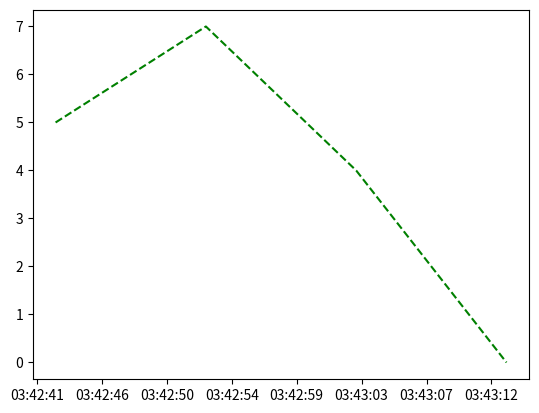

Reproduce this figure in Python.
import matplotlib.dates as md
import matplotlib.pyplot as plt
import datetime as dt

x = [1524195763,1524195773,1524195783,1524195793]
y = [5,7,4,0]

dates = [dt.datetime.fromtimestamp(ts) for ts in x]
datenums = md.date2num(dates)

ax = plt.gca()
# xfmt = md.DateFormatter('%Y-%m-%d %H:%M:%S')
xfmt = md.DateFormatter('%H:%M:%S')
ax.xaxis.set_major_formatter(xfmt)

plt.plot(datenums, y, color='green', linestyle='dashed')
plt.show()